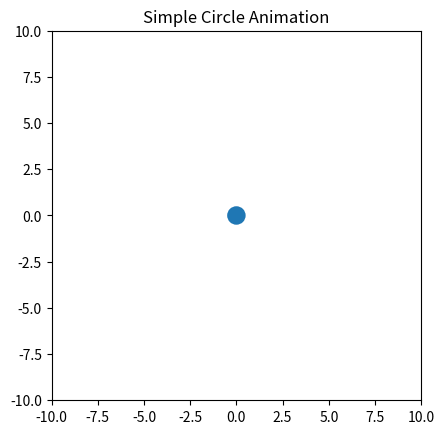

Here is the Python script that generated this plot:
from matplotlib import pyplot as plt
from matplotlib import animation

def create_circle():
	circle = plt.Circle((0, 0), radius = 0.5)
	return circle

def update_radius(i, circle):
	circle.radius = i*0.5
	return circle,

def create_animation():
	fig = plt.gcf()
	ax = plt.axes(xlim=(-10, 10), ylim=(-10, 10))
	ax.set_aspect('equal')
	circle = create_circle()
	ax.add_patch(circle)
	anim = animation.FuncAnimation(
		fig, update_radius, fargs = (circle,), frames=30, interval=50)
	plt.title('Simple Circle Animation')
	plt.show()

if __name__ == '__main__':
	create_animation()